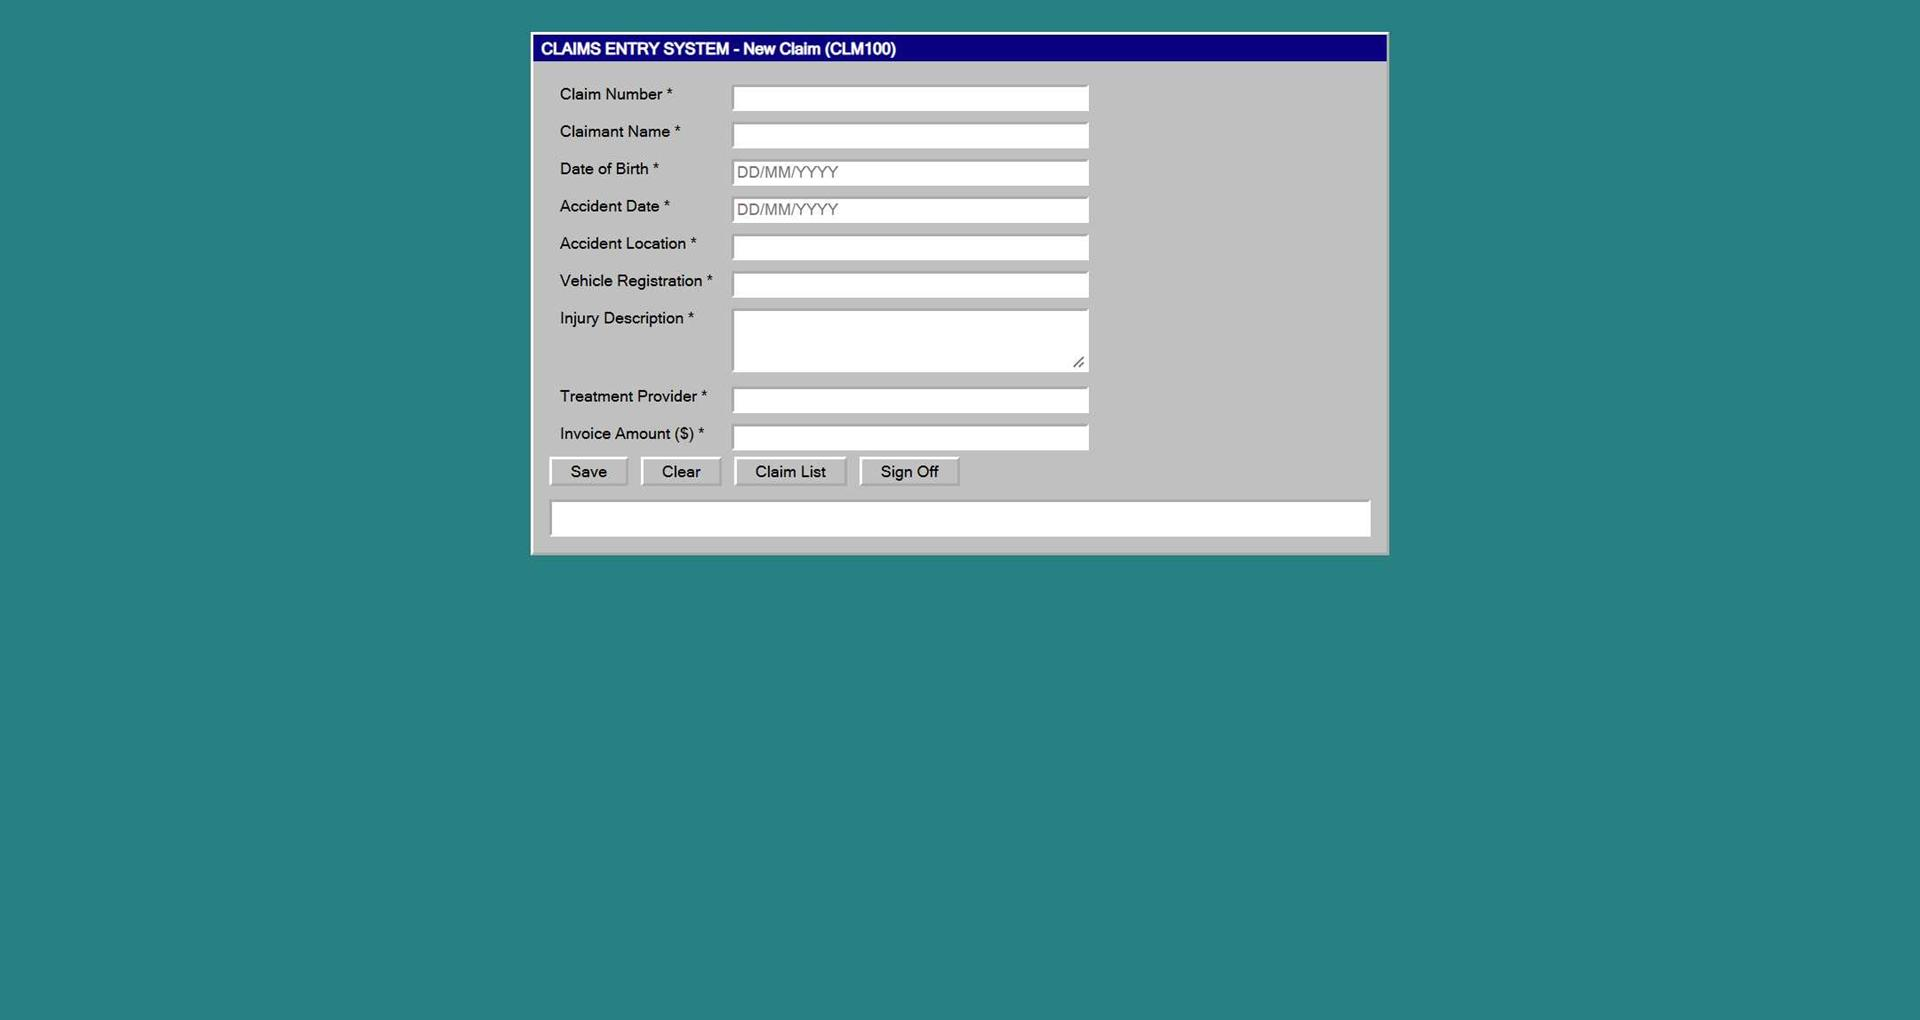
Task: Robotic Enterprise Framework
Workflow: Process

Step 1: Chrome CLAIMS ENTRY SYSTEM v2.3(1) in window 'CLAIMS ENTRY SYSTEM v2.3' (chrome.exe)

Step 2: click on the button in window 'CLAIMS ENTRY SYSTEM v2.3' (chrome.exe) (no picture)

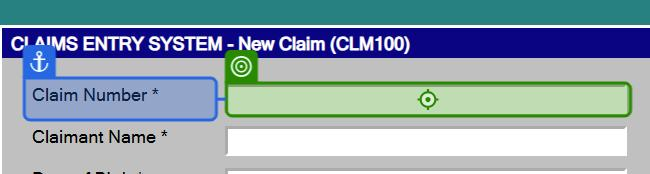
Step 3: type "[in_TransactionItem.SpecificContent("ClaimNumber").ToString]" into the text box in window 'CLAIMS ENTRY SYSTEM v2.3' (chrome.exe)

Step 4: type "[in_TransactionItem.SpecificContent("ClaimantName").ToString]" into the text box in window 'CLAIMS ENTRY SYSTEM v2.3' (chrome.exe) (no picture)

Step 5: type "[in_TransactionItem.SpecificContent("DateOfBirth").ToString]" into the text box in window 'CLAIMS ENTRY SYSTEM v2.3' (chrome.exe) (no picture)

Step 6: type "[in_TransactionItem.SpecificContent("AccidentDate").ToString]" into the text box in window 'CLAIMS ENTRY SYSTEM v2.3' (chrome.exe) (no picture)

Step 7: type "[in_TransactionItem.SpecificContent("AccidentLocation").ToString]" into the text box in window 'CLAIMS ENTRY SYSTEM v2.3' (chrome.exe) (no picture)

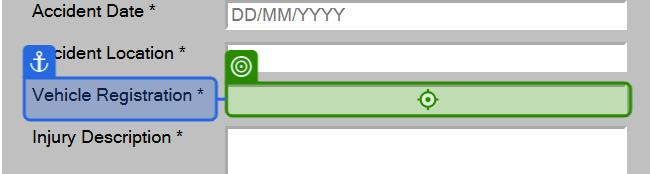
Step 8: type "[in_TransactionItem.SpecificContent("VehicleRego").ToString]" into the text box in window 'CLAIMS ENTRY SYSTEM v2.3' (chrome.exe)

Step 9: type "[in_TransactionItem.SpecificContent("InjuryDescription").ToString]" into the text box in window 'CLAIMS ENTRY SYSTEM v2.3' (chrome.exe) (no picture)

Step 10: type "[in_TransactionItem.SpecificContent("TreatmentProvider").ToString]" into the text box in window 'CLAIMS ENTRY SYSTEM v2.3' (chrome.exe) (no picture)

Step 11: type "[in_TransactionItem.SpecificContent("InvoiceAmount").ToString]" into the text box in window 'CLAIMS ENTRY SYSTEM v2.3' (chrome.exe) (no picture)

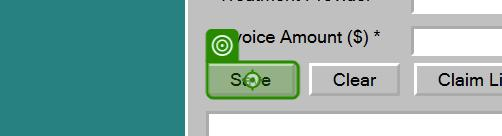
Step 12: click on the button in window 'CLAIMS ENTRY SYSTEM v2.3' (chrome.exe)
